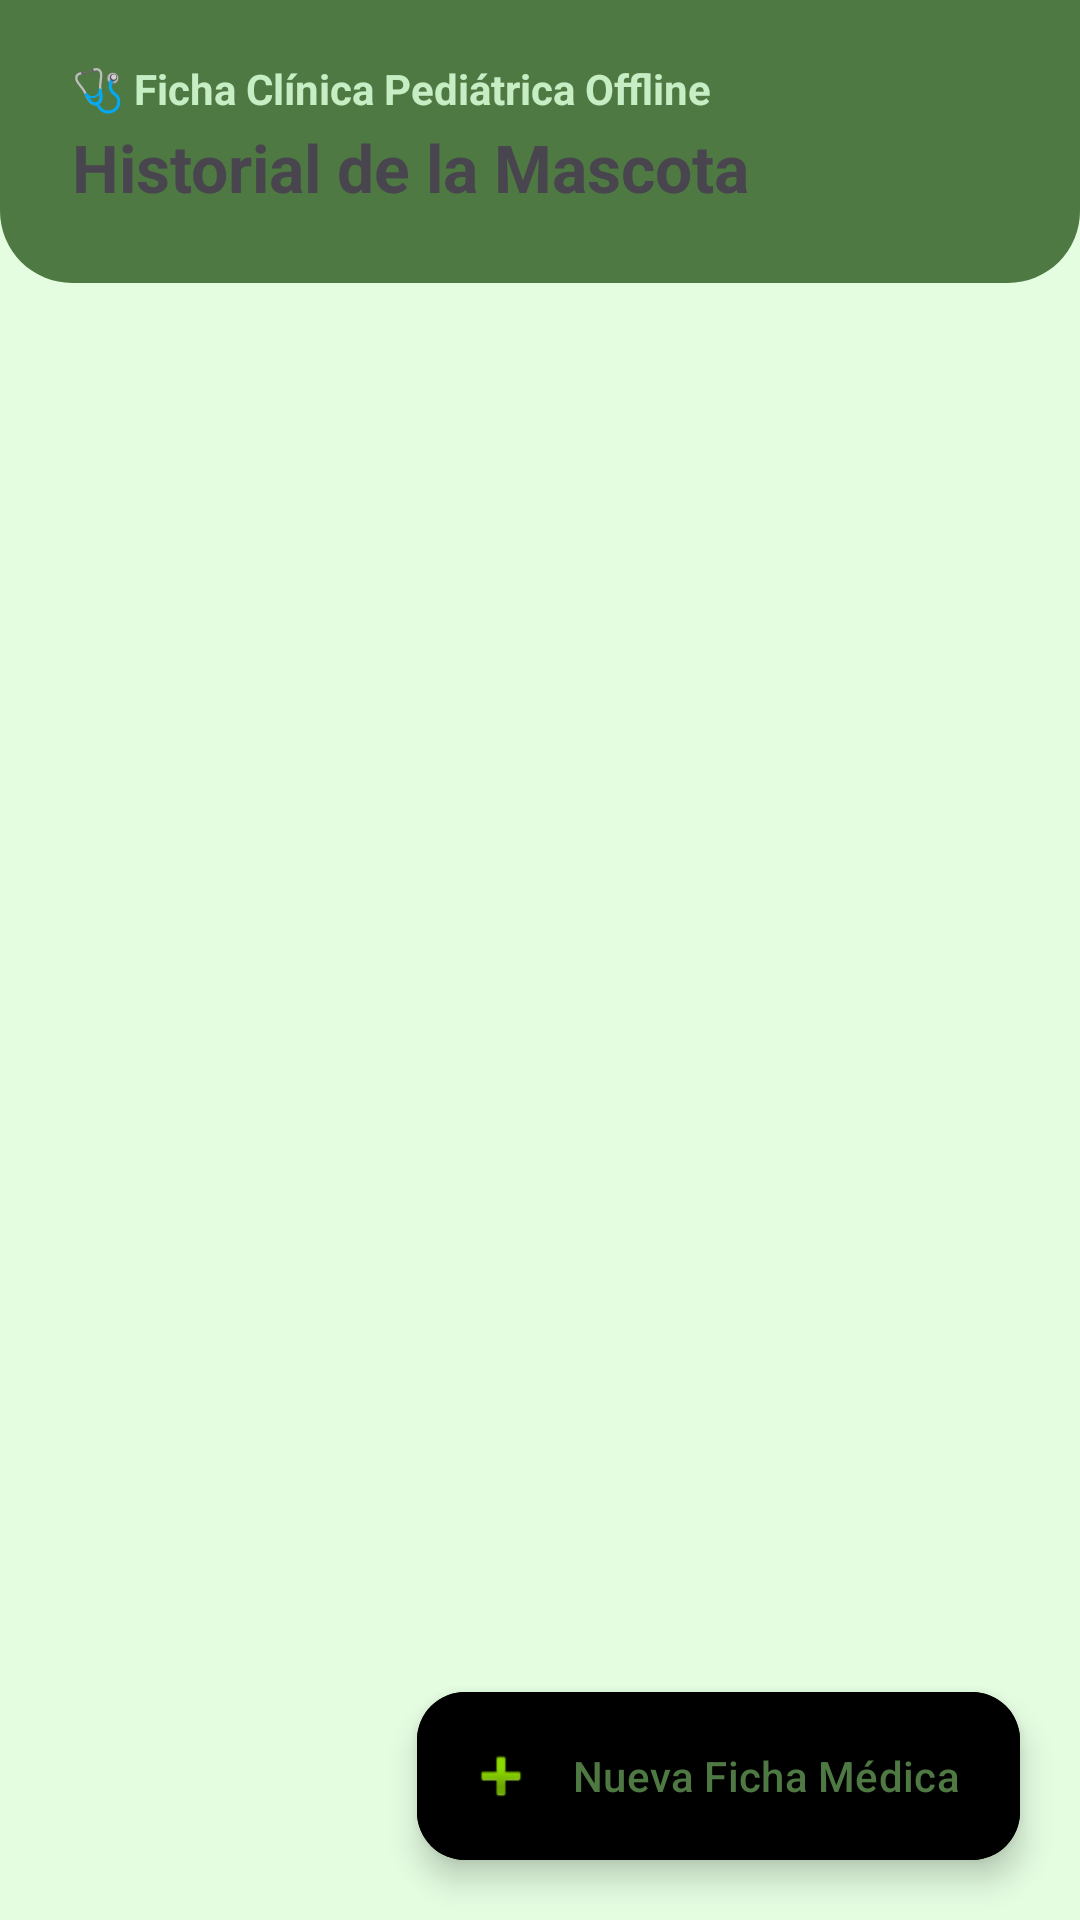

The Android layout XML behind this screen, and the referenced resources:
<!-- AndroidManifest.xml: application theme Theme.ProyectoSis145 -->
<!-- res/layout/activity_historial_medico.xml -->
<?xml version="1.0" encoding="utf-8"?>
<androidx.coordinatorlayout.widget.CoordinatorLayout xmlns:android="http://schemas.android.com/apk/res/android"
    xmlns:app="http://schemas.android.com/apk/res-auto"
    xmlns:tools="http://schemas.android.com/tools"
    android:id="@+id/main"
    android:layout_width="match_parent"
    android:layout_height="match_parent"
    android:background="@color/fondo_pantalla">

    <LinearLayout
        android:layout_width="match_parent"
        android:layout_height="match_parent"
        android:orientation="vertical">

        
        <FrameLayout
            android:layout_width="match_parent"
            android:layout_height="wrap_content"
            android:background="@drawable/bg_cabecera_verde">

            <LinearLayout
                android:id="@+id/contenidoCabecera"
                android:layout_width="match_parent"
                android:layout_height="wrap_content"
                android:orientation="vertical"
                android:paddingHorizontal="24dp"
                android:paddingTop="20dp"
                android:paddingBottom="24dp">

                <TextView
                    android:id="@+id/tvSubtituloHistorial"
                    android:layout_width="wrap_content"
                    android:layout_height="wrap_content"
                    android:text="🩺 Ficha Clínica Pediátrica Offline"
                    android:textColor="@color/texto_cabecera_sub"
                    android:textSize="14sp"
                    android:textStyle="bold" />

                <TextView
                    android:id="@+id/tvTituloMascotaHistorial"
                    android:layout_width="wrap_content"
                    android:layout_height="wrap_content"
                    android:layout_marginTop="2dp"
                    android:text="Historial de la Mascota"
                    android:textColor="@color/blanco"
                    android:textSize="22sp"
                    android:textStyle="bold" />
            </LinearLayout>
        </FrameLayout>

        
        <FrameLayout
            android:layout_width="match_parent"
            android:layout_height="0dp"
            android:layout_weight="1">

            <androidx.recyclerview.widget.RecyclerView
                android:id="@+id/rvHistorialMedico"
                android:layout_width="match_parent"
                android:layout_height="match_parent"
                android:clipToPadding="false"
                android:paddingVertical="8dp"
                tools:listitem="@layout/item_historial_medico" />

            <LinearLayout
                android:id="@+id/layoutVacioHistorial"
                android:layout_width="match_parent"
                android:layout_height="wrap_content"
                android:layout_gravity="center"
                android:gravity="center"
                android:orientation="vertical"
                android:padding="32dp"
                android:visibility="gone"
                tools:visibility="visible">

                <TextView
                    android:layout_width="wrap_content"
                    android:layout_height="wrap_content"
                    android:text="📋"
                    android:textSize="56sp" />

                <TextView
                    android:layout_width="wrap_content"
                    android:layout_height="wrap_content"
                    android:layout_marginTop="12dp"
                    android:text="Ficha clínica sin registros"
                    android:textColor="@color/texto_principal"
                    android:textSize="18sp"
                    android:textStyle="bold" />

                <TextView
                    android:layout_width="wrap_content"
                    android:layout_height="wrap_content"
                    android:layout_marginTop="4dp"
                    android:gravity="center"
                    android:text="Presiona el botón + para agregar un diagnóstico, tratamiento o peso a la ficha médica de la mascota."
                    android:textColor="@color/texto_secundario"
                    android:textSize="14sp" />
            </LinearLayout>
        </FrameLayout>

    </LinearLayout>

    <com.google.android.material.floatingactionbutton.ExtendedFloatingActionButton
        android:id="@+id/fabAgregarHistorial"
        android:layout_width="wrap_content"
        android:layout_height="wrap_content"
        android:layout_gravity="bottom|end"
        android:layout_margin="20dp"
        android:backgroundTint="@color/verde_oscuro"
        android:text="Nueva Ficha Médica"
        android:textColor="@color/blanco"
        app:icon="@android:drawable/ic_input_add"
        app:iconTint="@color/blanco" />

</androidx.coordinatorlayout.widget.CoordinatorLayout>
<!-- res/layout/item_historial_medico.xml (included above) -->
<?xml version="1.0" encoding="utf-8"?>
<com.google.android.material.card.MaterialCardView xmlns:android="http://schemas.android.com/apk/res/android"
    xmlns:app="http://schemas.android.com/apk/res-auto"
    xmlns:tools="http://schemas.android.com/tools"
    android:layout_width="match_parent"
    android:layout_height="wrap_content"
    android:layout_marginHorizontal="16dp"
    android:layout_marginVertical="6dp"
    app:cardCornerRadius="16dp"
    app:cardElevation="2dp"
    app:strokeColor="@color/fondo_suave"
    app:strokeWidth="1dp">

    <LinearLayout
        android:layout_width="match_parent"
        android:layout_height="wrap_content"
        android:orientation="vertical"
        android:padding="16dp">

        <LinearLayout
            android:layout_width="match_parent"
            android:layout_height="wrap_content"
            android:gravity="center_vertical"
            android:orientation="horizontal">

            <TextView
                android:id="@+id/tvFechaHistorial"
                android:layout_width="0dp"
                android:layout_height="wrap_content"
                android:layout_weight="1"
                android:textColor="@color/verde_oscuro"
                android:textSize="14sp"
                android:textStyle="bold"
                tools:text="📅 30 Oct 2026" />

            <TextView
                android:id="@+id/tvPesoHistorial"
                android:layout_width="wrap_content"
                android:layout_height="wrap_content"
                android:background="@drawable/bg_etiqueta"
                android:backgroundTint="@color/fondo_suave"
                android:paddingHorizontal="10dp"
                android:paddingVertical="4dp"
                android:textColor="@color/verde_oscuro"
                android:textSize="13sp"
                android:textStyle="bold"
                tools:text="⚖️ 12.5 kg" />
        </LinearLayout>

        <TextView
            android:id="@+id/tvDiagnostico"
            android:layout_width="match_parent"
            android:layout_height="wrap_content"
            android:layout_marginTop="8dp"
            android:textColor="@color/texto_principal"
            android:textSize="16sp"
            android:textStyle="bold"
            tools:text="🩺 Diagnóstico: Dermatitis atópica estacional" />

        <TextView
            android:id="@+id/tvTratamiento"
            android:layout_width="match_parent"
            android:layout_height="wrap_content"
            android:layout_marginTop="4dp"
            android:textColor="@color/texto_principal"
            android:textSize="14sp"
            tools:text="💊 Tratamiento: Antihistamínico cada 12h + Champú antialérgico" />

        <TextView
            android:id="@+id/tvNotasHistorial"
            android:layout_width="match_parent"
            android:layout_height="wrap_content"
            android:layout_marginTop="6dp"
            android:textColor="@color/texto_secundario"
            android:textSize="13sp"
            tools:text="📝 Control en 15 días. Mantener dieta libre de granos." />

    </LinearLayout>
</com.google.android.material.card.MaterialCardView>
<!-- resources referenced by this layout -->
<resources>
  <color name="fondo_pantalla">#E4FDE1</color>
  <color name="fondo_suave">#C6EDC3</color>
  <color name="texto_cabecera_sub">#C6EDC3</color>
  <!-- drawable bg_cabecera_verde (drawable) -->
  <?xml version="1.0" encoding="utf-8"?>
  <shape xmlns:android="http://schemas.android.com/apk/res/android"
      android:shape="rectangle">
      <solid android:color="@color/cabecera" />
      <corners
          android:bottomLeftRadius="24dp"
          android:bottomRightRadius="24dp" />
  </shape>
  <!-- drawable bg_etiqueta (drawable) -->
  <?xml version="1.0" encoding="utf-8"?>
  <shape xmlns:android="http://schemas.android.com/apk/res/android"
      android:shape="rectangle">
      <solid android:color="@color/fondo_suave" />
      <corners android:radius="12dp" />
  </shape>
  <style name="Theme.ProyectoSis145" parent="Base.Theme.ProyectoSis145" />
  <color name="cabecera">#4F7942</color>
  <style name="Base.Theme.ProyectoSis145" parent="Theme.Material3.DayNight.NoActionBar">
          <item name="colorPrimary">@color/verde_accion</item>
          <item name="colorOnPrimary">@color/texto_sobre_accion</item>
          <item name="colorPrimaryContainer">@color/fondo_suave</item>
          <item name="colorOnPrimaryContainer">@color/verde_accion</item>
          <item name="colorSecondary">@color/verde_accion</item>
          <item name="colorOnSecondary">@color/texto_sobre_accion</item>
          <item name="colorSecondaryContainer">@color/fondo_suave</item>
          <item name="colorOnSecondaryContainer">@color/verde_accion</item>
          <item name="android:colorBackground">@color/fondo_pantalla</item>
          <item name="colorSurface">@color/superficie</item>
          
          <item name="colorSurfaceContainerLowest">@color/superficie</item>
          <item name="colorSurfaceContainerLow">@color/superficie</item>
          <item name="colorSurfaceContainer">@color/superficie</item>
          <item name="colorSurfaceContainerHigh">@color/superficie_alta</item>
          <item name="colorSurfaceContainerHighest">@color/superficie_mas_alta</item>
      </style>
  <color name="verde_accion">#4F7942</color>
  <color name="texto_sobre_accion">#FFFFFF</color>
  <color name="superficie">#FFFFFF</color>
  <color name="superficie_alta">#F3F8F2</color>
  <color name="superficie_mas_alta">#E8F1E6</color>
</resources>
